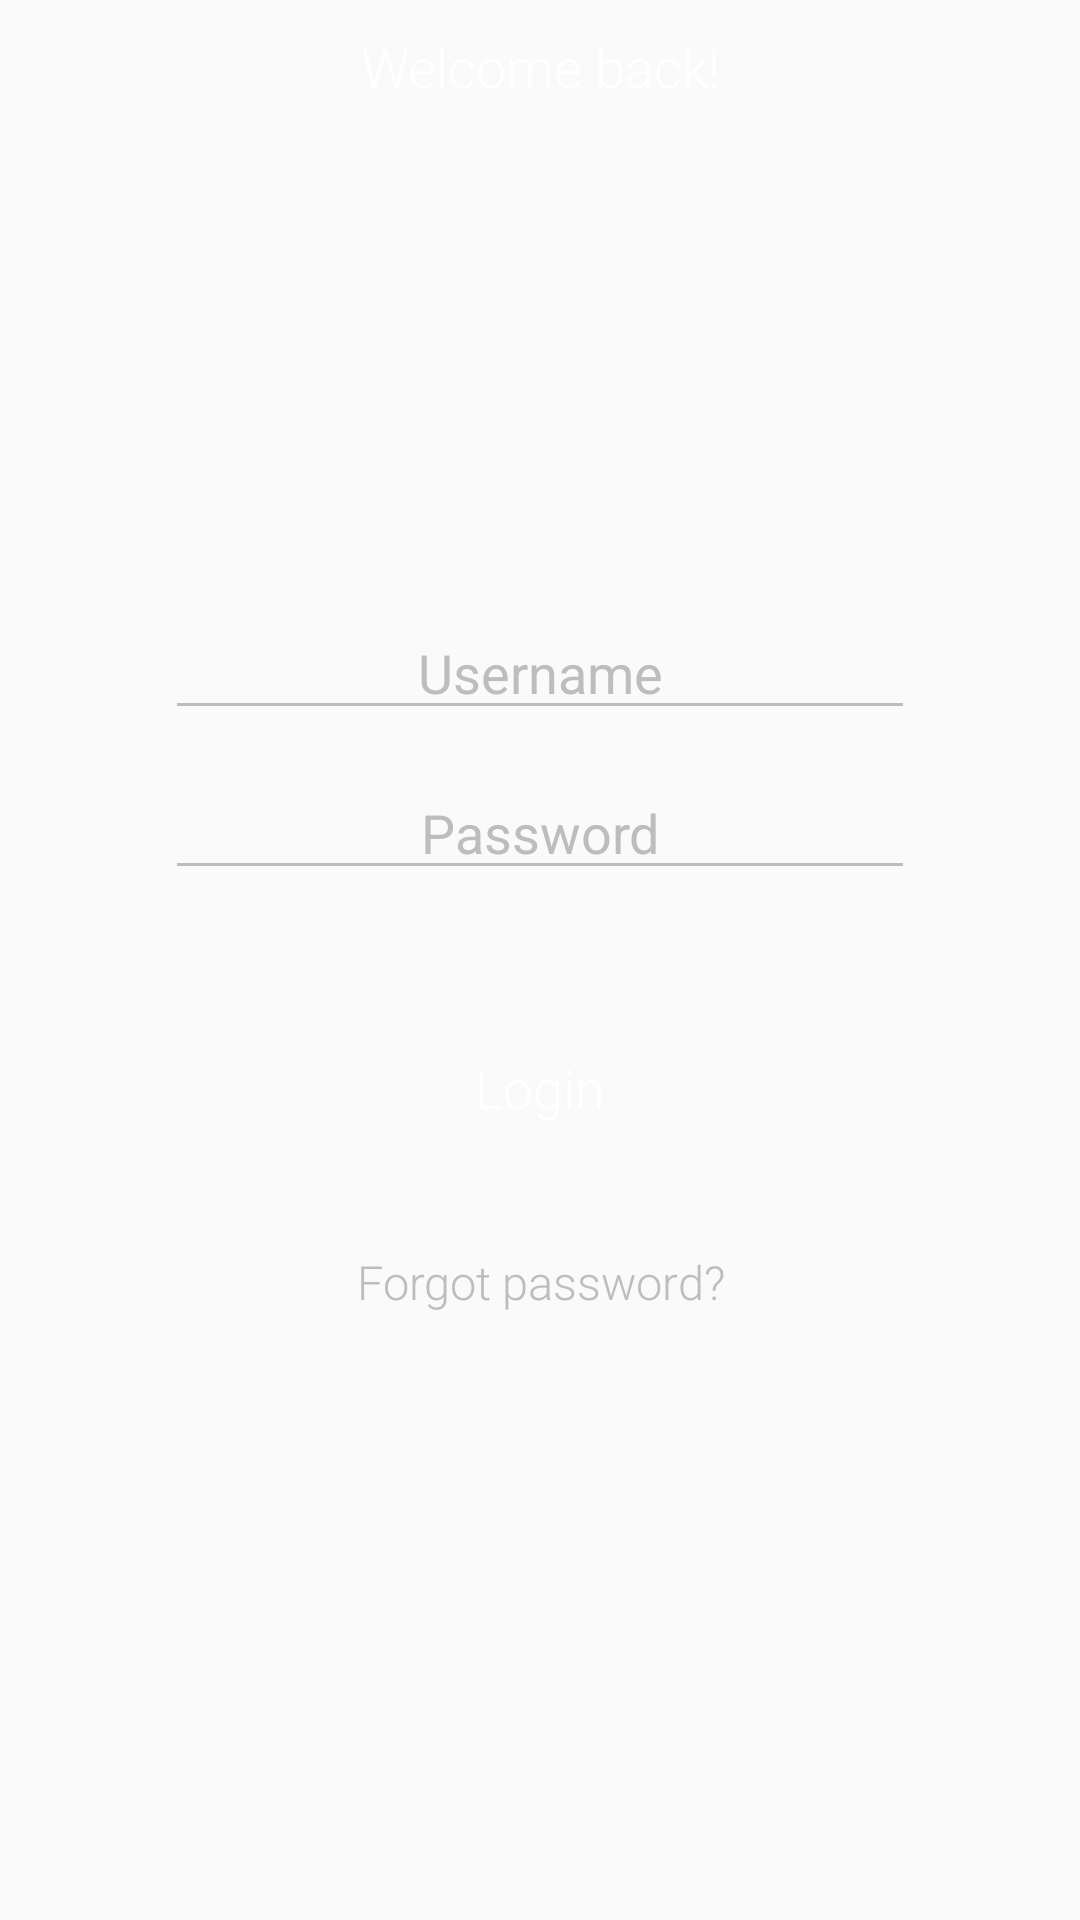

Android layout source for this screen:
<!-- AndroidManifest.xml: activity theme AppTheme.NoActionBar -->
<!-- res/layout/activity_login.xml -->
<?xml version="1.0" encoding="utf-8"?>
<RelativeLayout xmlns:android="http://schemas.android.com/apk/res/android"
    android:id="@+id/root"
    android:layout_width="match_parent"
    android:layout_height="match_parent"
    android:orientation="vertical">
    <ImageView
        android:id="@+id/imv_bg"
        android:layout_width="match_parent"
        android:layout_height="match_parent"
        android:scaleType="fitXY"
        android:src="@drawable/background"/>
    <TextView
        android:layout_width="wrap_content"
        android:layout_height="wrap_content"
        android:layout_marginTop="@dimen/d10"
        android:layout_centerHorizontal="true"
        android:textSize="@dimen/font_size_15"
        android:textColor="@android:color/white"
        android:textAlignment="center"
        android:text="@string/welcome"/>
    <ImageView
        android:id="@+id/imv_navi_back"
        android:layout_width="@dimen/d30"
        android:layout_height="@dimen/d30"
        android:layout_margin="@dimen/d10"
        android:layout_alignParentTop="true"
        android:layout_alignParentRight="true"
        android:layout_alignParentEnd="true"
        android:background="@drawable/ic_close"/>
    <LinearLayout
        android:layout_width="@dimen/d250"
        android:layout_height="wrap_content"
        android:layout_centerInParent="true"
        android:layout_centerHorizontal="true"
        android:layout_marginBottom="@dimen/d50"
        android:layout_marginLeft="@dimen/d15"
        android:layout_marginRight="@dimen/d15"
        android:orientation="vertical">
        <EditText
            android:id="@+id/edt_email"
            android:layout_width="match_parent"
            android:layout_height="wrap_content"
            android:hint="@string/user_name"
            android:textAlignment="center"
            android:inputType="text"
            android:textCursorDrawable="@null"
            android:textColor="@android:color/white"
            android:textColorHint="@color/hint_color"
            android:backgroundTint="@color/hint_color"
            android:singleLine="true"
            android:layout_marginBottom="@dimen/d12" />

        <EditText
            android:id="@+id/edt_password"
            android:layout_width="match_parent"
            android:hint="@string/password"
            android:textAlignment="center"
            android:inputType="textPassword"
            android:textCursorDrawable="@null"
            android:textColor="@android:color/white"
            android:textColorHint="@color/hint_color"
            android:backgroundTint="@color/hint_color"
            android:layout_height="wrap_content"
            android:singleLine="true"
            android:layout_marginBottom="@dimen/d12" />
        <Button
            android:id="@+id/btn_login"
            android:background="@drawable/button_custom"
            android:layout_width="match_parent"
            android:layout_height="match_parent"
            android:layout_marginTop="@dimen/d30"
            android:textColor="@android:color/white"
            android:text="@string/login" />

        <TextView
            android:id="@+id/tv_forgot_password"
            android:layout_width="match_parent"
            android:layout_height="wrap_content"
            android:layout_marginTop="@dimen/d30"
            android:gravity="center"
            android:text="@string/forgot_pass"
            android:textColor="@color/hint_color"
            android:textSize="@dimen/font_size_13" />

    </LinearLayout>

</RelativeLayout>
<!-- resources referenced by this layout -->
<resources>
  <color name="hint_color">#BDBDBD</color>
  <dimen name="d10">10.0dip</dimen>
  <dimen name="d12">12.0dip</dimen>
  <dimen name="d15">15.0dip</dimen>
  <dimen name="d250">250.0dip</dimen>
  <dimen name="d30">30.0dip</dimen>
  <dimen name="d50">50.0dip</dimen>
  <dimen name="font_size_13">15.6sp</dimen>
  <dimen name="font_size_15">18.0sp</dimen>
  <string name="forgot_pass">Forgot password?</string>
  <string name="login">Login</string>
  <string name="password">Password</string>
  <string name="user_name">Username</string>
  <string name="welcome">Welcome back!</string>
  <style name="AppTheme.NoActionBar" parent="AppTheme">
          <item name="windowActionBar">false</item>
          <item name="windowNoTitle">true</item>
      </style>
  <style name="AppTheme" parent="Theme.AppCompat.Light.DarkActionBar">
          
          <item name="colorPrimary">@color/colorPrimary</item>
          <item name="colorPrimaryDark">@color/colorPrimaryDark</item>
          <item name="colorAccent">@color/colorAccent</item>
          <item name="android:textViewStyle">@style/RobotoTextViewStyle</item>
          <item name="android:buttonStyle">@style/RobotoButtonStyle</item>
          <item name="searchViewStyle">@style/SearchViewStyle</item>
      </style>
  <color name="colorPrimary">#4F9CDF</color>
  <color name="colorPrimaryDark">#303F9F</color>
  <color name="colorAccent">@color/colorMain</color>
  <style name="RobotoTextViewStyle" parent="android:Widget.TextView">
          <item name="android:fontFamily">sans-serif-light</item>
      </style>
  <style name="RobotoButtonStyle" parent="android:Widget.Holo.Button">
          <item name="android:fontFamily">sans-serif-light</item>
      </style>
  <style name="SearchViewStyle" parent="Widget.AppCompat.SearchView">
          
          <item name="searchIcon">@drawable/ic_search</item>
          
          
          
          <item name="searchHintIcon">@drawable/ic_search</item>
          <item name="closeIcon">@drawable/ic_close</item>
          
          <item name="queryHint">@string/search_hint</item>
  
      </style>
  <color name="colorMain">#142029</color>
  <string name="search_hint">Search...</string>
</resources>
